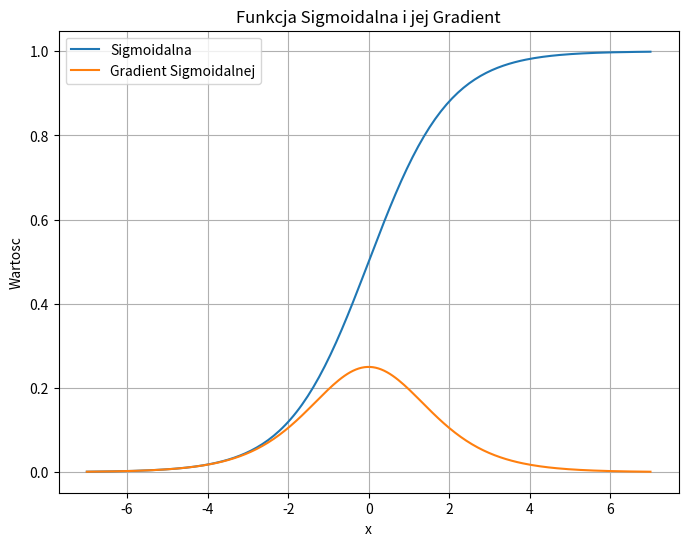

Here is the Python script that generated this plot:
import numpy as np
import matplotlib.pyplot as plt

# Funkcja sigmoidalna
def sigmoid(x):
    return 1 / (1 + np.exp(-x))

# Gradient funkcji sigmoidalnej
def sigmoid_gradient(x):
    sigmoid_x = sigmoid(x)
    return sigmoid_x * (1 - sigmoid_x)

# Zakres danych x
x = np.linspace(-7, 7, 200)

# Obliczamy wartości funkcji sigmoidalnej i jej gradientu
sigmoid_values = sigmoid(x)
sigmoid_gradient_values = sigmoid_gradient(x)

# Tworzymy wykres
plt.figure(figsize=(8, 6))
plt.plot(x, sigmoid_values, label='Sigmoidalna')
plt.plot(x, sigmoid_gradient_values, label='Gradient Sigmoidalnej')
plt.legend()
plt.xlabel('x')
plt.ylabel('Wartosc')
plt.title('Funkcja Sigmoidalna i jej Gradient')
plt.grid(True)
plt.show()